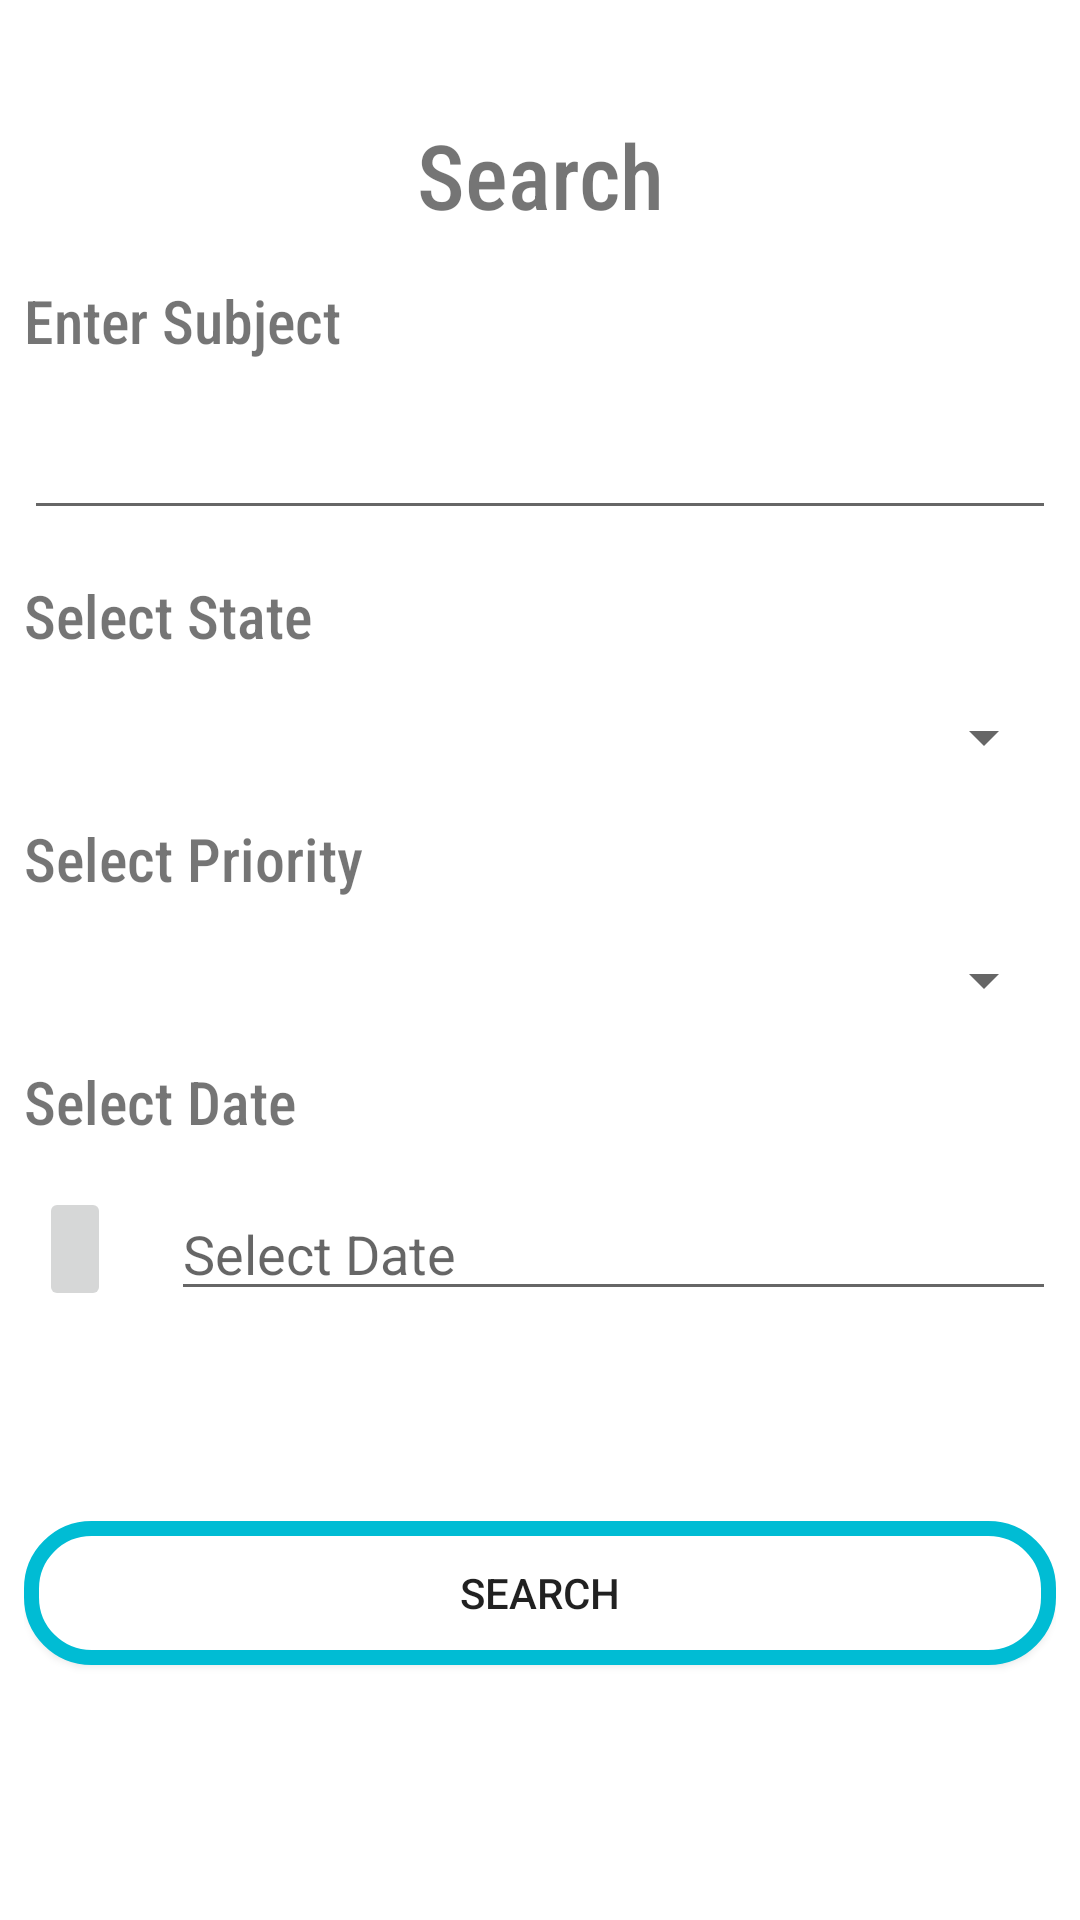

The Android layout XML behind this screen, and the referenced resources:
<!-- AndroidManifest.xml: application theme Theme.DMS -->
<!-- res/layout/fragment_search.xml -->
<?xml version="1.0" encoding="utf-8"?>
<FrameLayout xmlns:android="http://schemas.android.com/apk/res/android"
    xmlns:tools="http://schemas.android.com/tools"
    android:layout_width="match_parent"
    android:layout_height="match_parent"
    tools:context=".TicketSearchFragment">


    <LinearLayout
        android:layout_width="match_parent"
        android:layout_height="match_parent"
        android:orientation="vertical"
        android:layout_margin="8sp">


        <TextView
            android:layout_width="match_parent"
            android:layout_height="wrap_content"
            android:text="Search"
            android:textSize="30sp"
            android:textAlignment="center"
            android:layout_marginTop="30sp"
            android:fontFamily="sans-serif-condensed-medium"/>

        <TextView
            android:layout_width="match_parent"
            android:layout_height="wrap_content"
            android:text="Enter Subject"
            android:textSize="20sp"
            android:layout_marginTop="15sp"
            android:fontFamily="sans-serif-condensed-medium"/>


        <EditText
            android:id="@+id/assignSubjectText"
            android:layout_marginTop="15sp"
            android:layout_width="match_parent"
            android:layout_height="wrap_content"/>

        <TextView
            android:layout_width="match_parent"
            android:layout_height="wrap_content"
            android:text="Select State"
            android:textSize="20sp"
            android:layout_marginTop="15sp"
            android:fontFamily="sans-serif-condensed-medium"/>

        <Spinner
            android:id="@+id/stateSpinner"
            android:layout_width="match_parent"
            android:layout_height="wrap_content"
            android:layout_marginTop="15sp"/>

        <TextView
            android:layout_width="match_parent"
            android:layout_height="wrap_content"
            android:text="Select Priority"
            android:textSize="20sp"
            android:layout_marginTop="15sp"
            android:fontFamily="sans-serif-condensed-medium"/>

        <Spinner
            android:id="@+id/prioritySpinner"
            android:layout_width="match_parent"
            android:layout_height="wrap_content"
            android:layout_marginTop="15sp"/>

        <TextView
            android:layout_width="match_parent"
            android:layout_height="wrap_content"
            android:text="Select Date"
            android:textSize="20sp"
            android:layout_marginTop="15sp"
            android:fontFamily="sans-serif-condensed-medium" />

        <LinearLayout
            android:layout_width="match_parent"
            android:layout_height="wrap_content"
            android:layout_marginTop="15sp"
            android:orientation="horizontal">


            <ImageButton
                android:layout_marginLeft="5sp"
                android:id="@+id/calendarImgButton"
                android:layout_width="wrap_content"
                android:layout_height="match_parent"
                android:src="@drawable/ic_baseline_calendar_today_24"/>

            <EditText
                android:id="@+id/date"
                android:layout_marginLeft="20sp"
                android:layout_width="match_parent"
                android:layout_height="match_parent"
                android:hint="Select Date" />



        </LinearLayout>



        <Button
            android:layout_width="match_parent"
            android:layout_height="wrap_content"
            android:id="@+id/ticketSearchButton"
            android:text="search"
            android:background="@drawable/button_layout"
            android:layout_marginTop="70sp"/>

    </LinearLayout>



</FrameLayout>
<!-- resources referenced by this layout -->
<resources>
  <!-- drawable button_layout (drawable-v24) -->
  <?xml version="1.0" encoding="utf-8"?>
  <selector xmlns:android="http://schemas.android.com/apk/res/android">
      <item>
          <shape android:shape="rectangle"
              android:thickness="5dp">
              <solid android:color="#ffffff"> </solid>
              <corners
                  android:bottomLeftRadius="20dp"
                  android:topLeftRadius="20dp"
                  android:topRightRadius="20dp"
                  android:bottomRightRadius="20dp">
              </corners>
  
              <stroke android:color="#00BCD4"
                  android:width="5dp">
              </stroke>
          </shape>
      </item>
  </selector>
  <style name="Theme.DMS" parent="Theme.MaterialComponents.DayNight.NoActionBar">
          
          <item name="colorPrimary">@color/purple_500</item>
          <item name="colorPrimaryVariant">@color/purple_700</item>
          <item name="colorOnPrimary">@color/white</item>
          
          <item name="colorSecondary">@color/teal_200</item>
          <item name="colorSecondaryVariant">@color/teal_700</item>
          <item name="colorOnSecondary">@color/black</item>
          
          <item name="android:statusBarColor" tools:targetApi="l">?attr/colorPrimaryVariant</item>
          
      </style>
  <color name="purple_500">#00BCD4</color>
  <color name="purple_700">#00BCD4</color>
  <color name="white">#FFFFFFFF</color>
  <color name="teal_200">#FF03DAC5</color>
  <color name="teal_700">#FF018786</color>
  <color name="black">#FF000000</color>
</resources>
